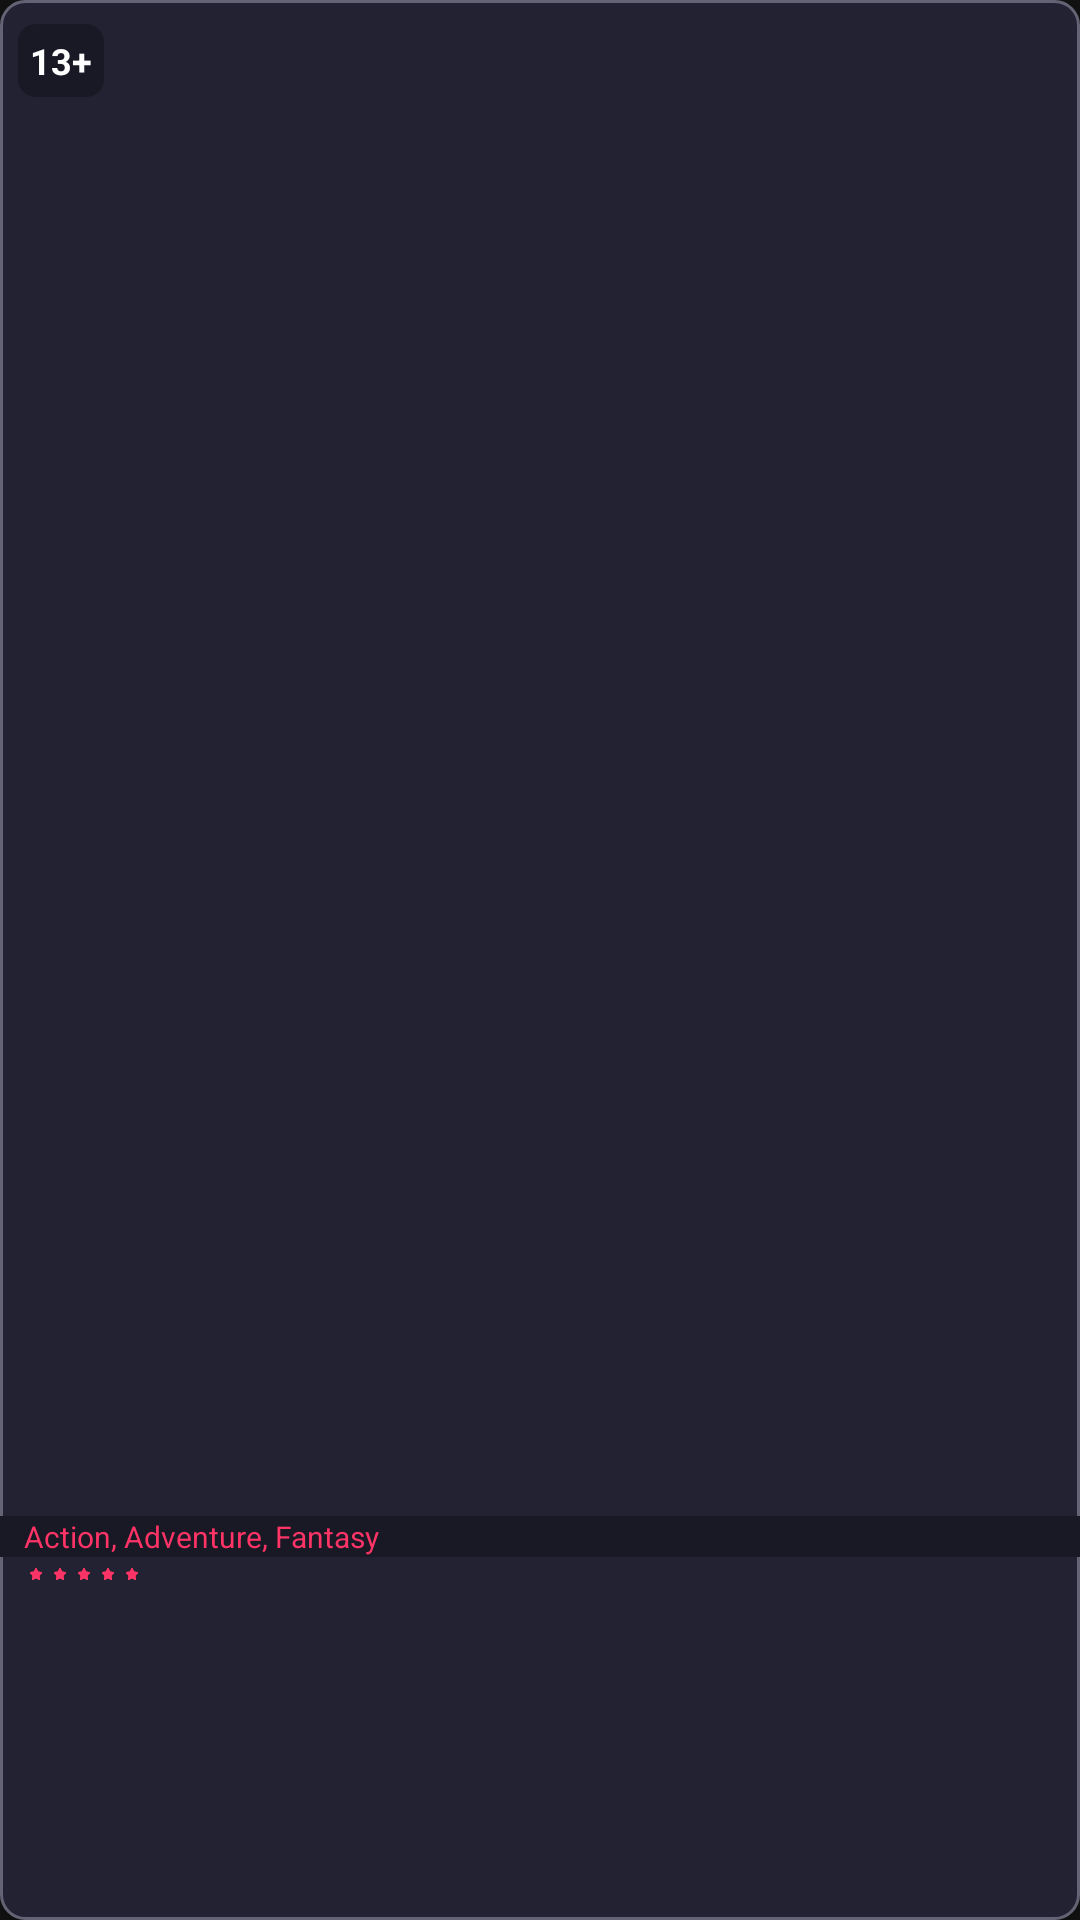

This screen was rendered from an Android layout file. Write that file and the resources it references.
<!-- AndroidManifest.xml: application theme Theme.FinalProject -->
<!-- res/layout/view_holder_movie.xml -->
<?xml version="1.0" encoding="utf-8"?>
<androidx.constraintlayout.widget.ConstraintLayout xmlns:android="http://schemas.android.com/apk/res/android"
    android:id="@+id/item_movie"
    android:layout_width="match_parent"
    android:layout_height="wrap_content"
    xmlns:app="http://schemas.android.com/apk/res-auto"
    xmlns:tools="http://schemas.android.com/tools"
    android:layout_margin="6dp"
    android:background="@drawable/shape_rounded_stroke_rect_background_dark_blue"
    android:elevation="@dimen/cardview_default_elevation"
    app:layout_constrainedWidth="true">

    <ImageView
        android:id="@+id/movie_image"
        android:layout_width="match_parent"
        android:layout_height="0dp"
        android:layout_marginHorizontal="1dp"
        android:layout_marginTop="1dp"
        android:adjustViewBounds="true"
        app:layout_constraintDimensionRatio="1:1.5"
        app:layout_constraintEnd_toEndOf="parent"
        app:layout_constraintTop_toTopOf="parent"
        app:layout_constraintStart_toStartOf="parent" />

    <View
        android:layout_width="0dp"
        android:layout_height="0dp"
        android:background="@drawable/ic_mask"
        app:layout_constraintBottom_toBottomOf="@+id/movie_image"
        app:layout_constraintEnd_toEndOf="@+id/movie_image"
        app:layout_constraintStart_toStartOf="@+id/movie_image"
        app:layout_constraintTop_toTopOf="@+id/movie_image" />

    <TextView
        android:id="@+id/age_restr"
        android:layout_width="wrap_content"
        android:layout_height="wrap_content"
        android:text="@string/_13"
        android:textColor="@color/white"
        android:textSize="12sp"
        android:textStyle="bold"
        android:textAlignment="center"
        android:background="@drawable/age_rounded"
        app:layout_constraintTop_toTopOf="parent"
        app:layout_constraintStart_toStartOf="parent"
        android:padding="4dp"
        android:layout_marginTop="8dp"
        android:layout_marginStart="6dp"/>

    <ImageView
        android:id="@+id/like_button"
        android:layout_width="wrap_content"
        android:layout_height="wrap_content"
        android:src="@drawable/like_no"
        app:layout_constraintEnd_toEndOf="parent"
        app:layout_constraintTop_toTopOf="parent"
        android:layout_marginTop="13dp"
        android:layout_marginEnd="6dp"/>

    <TextView
        android:id="@+id/genreTextView"
        android:layout_width="match_parent"
        android:layout_height="wrap_content"
        android:text="@string/avengers_jenre"
        android:textSize="10sp"
        android:textColor="@color/pink_text"
        android:paddingStart="8dp"
        app:layout_constraintStart_toStartOf="parent"
        app:layout_constraintEnd_toEndOf="parent"
        app:layout_constraintBottom_toTopOf="@id/movie_reviews_count_text"
        android:background="@color/bg_black"/>

    <ImageView
        android:id="@+id/star1_image"
        android:layout_width="8dp"
        android:layout_height="0dp"
        android:layout_marginStart="8dp"
        android:padding="2dp"
        android:src="@drawable/empty_star"
        app:layout_constraintBottom_toBottomOf="@+id/movie_reviews_count_text"
        app:layout_constraintStart_toStartOf="parent"
        app:layout_constraintTop_toTopOf="@+id/movie_reviews_count_text"
        app:tint="@color/pink_text"
        tools:ignore="ContentDescription" />

    <ImageView
        android:id="@+id/star2_image"
        android:layout_width="8dp"
        android:layout_height="0dp"
        android:padding="2dp"
        android:src="@drawable/empty_star"
        app:layout_constraintBottom_toBottomOf="@+id/star1_image"
        app:layout_constraintStart_toEndOf="@+id/star1_image"
        app:layout_constraintTop_toTopOf="@+id/star1_image"
        app:tint="@color/pink_text"
        tools:ignore="ContentDescription" />

    <ImageView
        android:id="@+id/star3_image"
        android:layout_width="8dp"
        android:layout_height="0dp"
        android:padding="2dp"
        android:src="@drawable/empty_star"
        app:layout_constraintBottom_toBottomOf="@+id/star1_image"
        app:layout_constraintStart_toEndOf="@+id/star2_image"
        app:layout_constraintTop_toTopOf="@+id/star1_image"
        app:tint="@color/pink_text"
        tools:ignore="ContentDescription" />

    <ImageView
        android:id="@+id/star4_image"
        android:layout_width="8dp"
        android:layout_height="0dp"
        android:padding="2dp"
        android:src="@drawable/empty_star"
        app:layout_constraintBottom_toBottomOf="@+id/star1_image"
        app:layout_constraintStart_toEndOf="@+id/star3_image"
        app:layout_constraintTop_toTopOf="@+id/star1_image"
        app:tint="@color/pink_text"
        tools:ignore="ContentDescription" />

    <ImageView
        android:id="@+id/star5_image"
        android:layout_width="8dp"
        android:layout_height="0dp"
        android:padding="2dp"
        android:src="@drawable/empty_star"
        app:layout_constraintBottom_toBottomOf="@+id/star1_image"
        app:layout_constraintStart_toEndOf="@+id/star4_image"
        app:layout_constraintTop_toTopOf="@+id/star1_image"
        app:tint="@color/pink_text"
        tools:ignore="ContentDescription" />

    <TextView
        android:id="@+id/movie_reviews_count_text"
        android:layout_width="0dp"
        android:layout_height="wrap_content"
        android:layout_marginStart="2dp"
        android:layout_marginBottom="8dp"
        android:gravity="center_vertical|start"
        android:textAllCaps="true"
        android:textColor="@color/grey_text"
        android:textSize="8sp"
        android:textStyle="bold"
        app:layout_constraintBottom_toBottomOf="@+id/movie_image"
        app:layout_constraintEnd_toEndOf="parent"
        app:layout_constraintStart_toEndOf="@+id/star5_image"
        tools:text="125 Reviews" />

    <TextView
        android:id="@+id/movie_name"
        android:layout_width="wrap_content"
        android:layout_height="wrap_content"
        android:layout_margin="8dp"
        android:gravity="center_vertical|start"
        android:textColor="@color/white_text"
        android:textSize="14sp"
        android:textStyle="bold"
        app:layout_constraintStart_toStartOf="parent"
        app:layout_constraintTop_toBottomOf="@+id/movie_image"
        tools:text="Avengers"/>

    <TextView
        android:id="@+id/movie_duration"
        android:layout_width="wrap_content"
        android:layout_height="wrap_content"
        android:layout_margin="8dp"
        android:gravity="center_vertical|start"
        tools:text="100 MIN"
        android:textColor="@color/grey_text"
        android:textSize="8sp"
        app:layout_constraintBottom_toBottomOf="parent"
        app:layout_constraintStart_toStartOf="parent"
        app:layout_constraintTop_toBottomOf="@+id/movie_name" />

</androidx.constraintlayout.widget.ConstraintLayout>
<!-- resources referenced by this layout -->
<resources>
  <color name="bg_black">#191926</color>
  <color name="grey_text">#6D6D80</color>
  <color name="pink_text">#FF3466 </color>
  <color name="white">#FFFFFFFF</color>
  <color name="white_text">#D8D8D8</color>
  <!-- drawable age_rounded (drawable) -->
  <?xml version="1.0" encoding="utf-8"?>
  <shape xmlns:android="http://schemas.android.com/apk/res/android"
      android:shape="rectangle">
      <solid android:color="@color/bg_black"/>
      <corners android:radius="6dp"/>
  </shape>
  <!-- drawable empty_star: vector/xml drawable (drawable, 4586 chars, omitted) -->
  <!-- drawable shape_rounded_stroke_rect_background_dark_blue (drawable) -->
  <?xml version="1.0" encoding="utf-8"?>
  <shape xmlns:android="http://schemas.android.com/apk/res/android">
      xmlns:android="http://schemas.android.com/apk/res/android"
      android:shape="rectangle"
      >
  
      <corners android:radius="8dp" />
      <solid android:color="@color/background_card_color" />
      <stroke android:color="@color/stroke_card_color" android:width="1dp" />
  
  </shape>
  <string name="_13">13+</string>
  <string name="avengers_jenre">Action, Adventure, Fantasy</string>
  <style name="Theme.FinalProject" parent="Theme.MaterialComponents.NoActionBar">
          
          <item name="colorPrimary">@color/purple_500</item>
          <item name="colorPrimaryVariant">@color/purple_700</item>
          <item name="colorOnPrimary">@color/white</item>
          
          <item name="colorSecondary">@color/teal_200</item>
          <item name="colorSecondaryVariant">@color/teal_700</item>
          <item name="colorOnSecondary">@color/black</item>
          
          <item name="android:statusBarColor" tools:targetApi="l">?attr/colorPrimaryVariant</item>
          
      </style>
  <color name="background_card_color">#222232</color>
  <color name="stroke_card_color">#636375</color>
  <color name="purple_500">#FF6200EE</color>
  <color name="purple_700">#FF3700B3</color>
  <color name="teal_200">#FF03DAC5</color>
  <color name="teal_700">#FF018786</color>
  <color name="black">#FF000000</color>
</resources>
